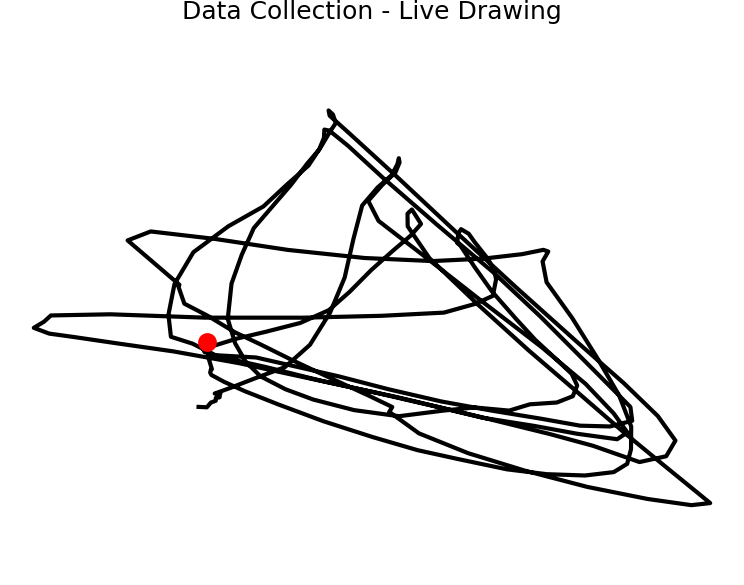

Values plotted in this chart, from the file beside it:
gyro_x, gyro_y, gyro_z, acc_x, acc_y, acc_z, mag_x, mag_y, mag_z
0.0669, -0.0013, 0.2116, 0.6488, -0.8356, 9.948, -1.0, -1.0, 1.0
0.057, 0.1082, 0.048, 0.3687, -1.137, 9.68, -1.0, -1.0, 1.0
-0.1292, -0.0266, -0.0458, -0.1652, -0.6009, 9.491, -1.0, -1.0, 1.0
-0.041, -0.0365, -0.0093, 0.4286, -1.123, 9.871, -1.0, -1.0, 1.0
0.3027, 0.0778, 0.0826, 0.091, -0.5171, 10.17, -1.0, -1.0, 1.0
0.1282, 0.1063, 0.1196, 0.2921, -1.19, 10.49, -1.0, -1.0, 1.0
-0.0208, 0.0051, -0.1455, 0.1508, -0.4812, 10.15, -1.0, -1.0, 1.0
-0.2952, 0.2086, -0.2204, -0.0646, -0.9649, 10.24, -1.0, -1.0, 1.0
-0.7584, 0.2161, -0.3269, -0.4477, -1.566, 10.06, -1.0, 1.0, 1.0
-0.3861, 0.1977, -0.0645, -0.5004, -2.923, 10.03, -1.0, 1.0, 1.0
-0.7096, 0.4285, -0.3437, -0.8882, -3.361, 9.567, -1.0, 1.0, 1.0
-0.4735, 0.4895, -0.4437, -1.156, -4.42, 9.814, 1.0, 1.0, 1.0
-0.4735, 0.8282, -0.8151, -2.511, -3.529, 8.799, 1.0, 1.0, 1.0
-0.0658, 0.6624, -0.765, -3.486, -3.352, 8.143, 1.0, 1.0, 1.0
0.0373, 0.5958, -0.478, -3.943, -3.201, 7.982, 1.0, 1.0, 1.0
-0.0496, 0.376, -0.1724, -4.757, -2.883, 7.661, 1.0, 1.0, 1.0
-0.0682, 0.0176, 0.1785, -4.764, -3.235, 7.594, 1.0, 1.0, 1.0
0.1039, -0.2521, 0.2843, -4.02, -4.432, 8.033, 1.0, 1.0, 1.0
-0.0392, -0.0362, -0.0967, -4.257, -4.185, 7.965, 1.0, 1.0, 1.0
0.0338, -0.2353, 0.0203, -4.293, -3.354, 7.652, 1.0, 1.0, 1.0
0.0983, -0.4522, -0.0112, -3.962, -3.352, 7.793, 1.0, 1.0, 1.0
0.1708, -0.4932, -0.1204, -3.507, -4.003, 8.983, 1.0, 1.0, 1.0
0.1532, -0.6265, -0.2691, -2.99, -3.323, 8.72, 1.0, 1.0, 1.0
0.1796, -0.3019, -0.1319, -2.789, -2.519, 9.584, 1.0, 1.0, 1.0
-0.6155, -0.1713, 0.4631, -2.334, -2.643, 9.472, 1.0, 1.0, 1.0
-3.821, -0.5039, 3.127, -1.293, -4.269, 6.965, 1.0, 1.0, 1.0
-2.321, -0.6342, 1.932, 0.4956, -8.176, 6.476, -1.0, 1.0, 1.0
-0.5585, -0.328, 0.4863, 1.877, -8.48, 5.495, -1.0, 1.0, 1.0
-0.1913, -0.21, 0.5604, 2.191, -8.633, 4.863, -1.0, 1.0, 1.0
0.5886, -0.0354, -0.109, 1.954, -8.006, 5.358, -1.0, 1.0, 1.0
1.222, 0.0903, -0.5183, 2.066, -7.664, 5.789, -1.0, 1.0, 1.0
1.421, 0.4218, -0.4711, 1.81, -8.061, 6.807, -1.0, 1.0, 1.0
2.024, 0.3144, -0.6126, 1.044, -6.615, 8.581, -1.0, 1.0, 1.0
1.33, 0.1929, -0.4714, 0.0958, -3.486, 8.875, -1.0, 1.0, 1.0
0.9513, 0.0365, -0.1801, 0.2107, -3.661, 9.357, -1.0, 1.0, 1.0
1.349, 0.3166, -0.7458, 0.158, -2.148, 9.711, -1.0, 1.0, 1.0
1.304, 0.4399, -0.6837, -0.6728, -0.4956, 9.637, -1.0, -1.0, 1.0
0.8029, 0.3118, -0.4602, -0.8356, 0.6536, 9.665, -1.0, -1.0, 1.0
0.3584, 0.1567, -0.3448, -0.7494, 0.7398, 10.35, -1.0, -1.0, 1.0
0.2984, 0.218, -0.4048, -1.326, 1.808, 9.428, -1.0, -1.0, 1.0
-0.2979, -0.1058, 0.3469, -0.9481, 1.86, 9.617, -1.0, -1.0, 1.0
-0.7325, 0.6694, 0.2934, -1.791, 0.2658, 11.36, -1.0, -1.0, 1.0
-0.5167, 0.9148, 0.2204, -2.102, 0.9625, 9.273, 1.0, -1.0, 1.0
-0.2782, 1.115, -0.113, -3.017, -0.8835, 9.524, 1.0, 1.0, 1.0
-0.6067, 0.5963, 0.2627, -4.068, -0.6129, 9.146, 1.0, 1.0, 1.0
-0.7354, 0.2454, 0.5572, -4.163, -1.733, 8.44, 1.0, 1.0, 1.0
-0.1711, 0.1172, 0.3112, -3.943, -3.201, 7.93, 1.0, 1.0, 1.0
0.0306, 0.3413, -0.4341, -4.214, -3.417, 8.49, 1.0, 1.0, 1.0
-0.1212, 0.3608, -0.2761, -4.958, -2.567, 8.25, 1.0, 1.0, 1.0
0.1002, 0.3032, -0.3837, -4.76, -3.045, 7.882, 1.0, 1.0, 1.0
0.0386, 0.13, -0.2878, -5.076, -2.437, 7.618, 1.0, 1.0, 1.0
0.0051, -0.1124, 0.049, -4.963, -2.586, 7.743, 1.0, 1.0, 1.0
0.0695, -0.1276, -0.0701, -4.843, -2.682, 8.056, 1.0, 1.0, 1.0
0.1543, -0.1074, 0.0357, -5.226, -1.944, 8.128, 1.0, 1.0, 1.0
-0.748, -0.5777, 0.5529, -4.649, -1.999, 7.889, 1.0, 1.0, 1.0
-1.013, -0.987, 0.7933, -3.814, -2.579, 7.913, 1.0, 1.0, 1.0
-1.453, -0.8204, 1.878, -2.722, -4.408, 7.527, 1.0, 1.0, 1.0
-1.396, -0.8236, 1.486, 0.0407, -7.714, 6.905, -1.0, 1.0, 1.0
-1.691, -0.3789, 1.28, 1.413, -8.973, 6.285, -1.0, 1.0, 1.0
-0.6763, -0.186, 0.6502, 1.393, -8.1, 5.301, -1.0, 1.0, 1.0
... 165 more rows
